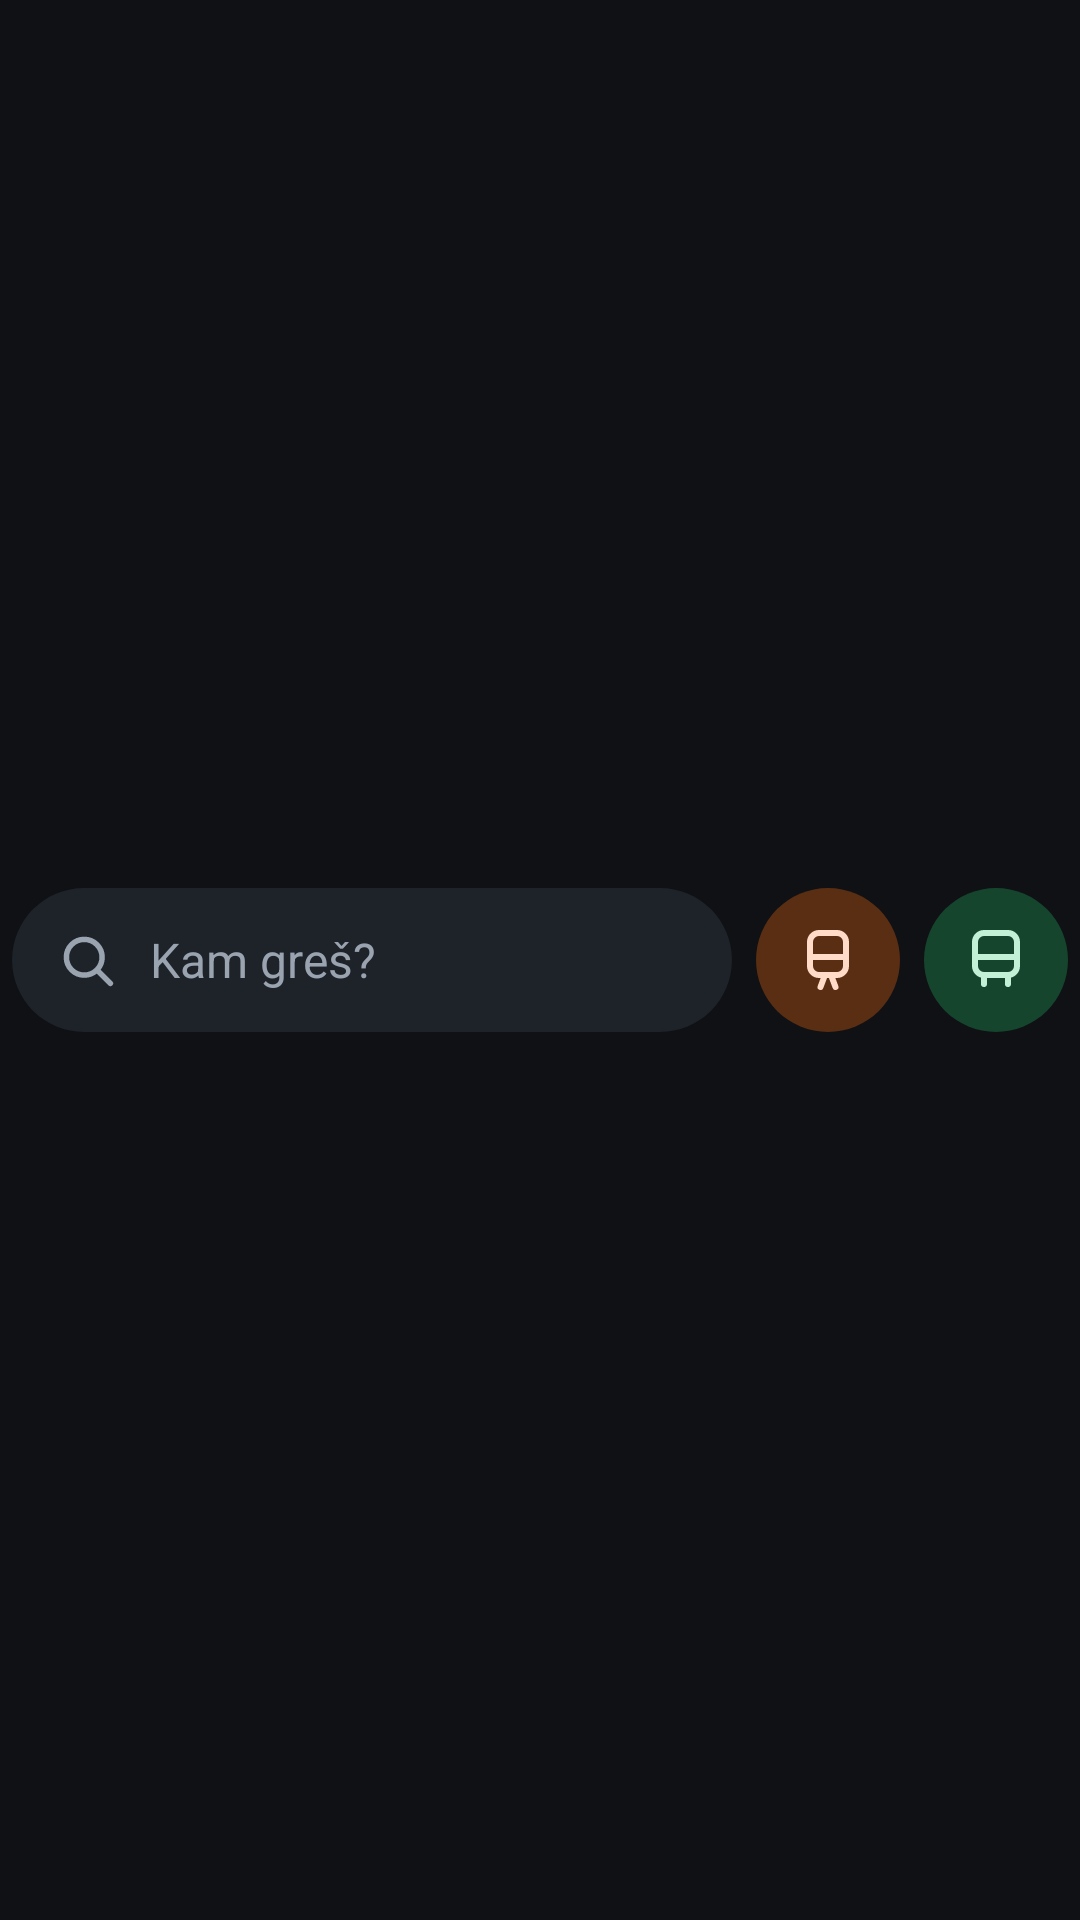

Here is an Android app screen rendered from its layout file. Give the layout XML and the strings, colors and styles it references.
<!-- AndroidManifest.xml: application theme Tema -->
<!-- res/layout/w_iskanje.xml -->
<?xml version="1.0" encoding="utf-8"?>
<LinearLayout xmlns:android="http://schemas.android.com/apk/res/android"
    android:layout_width="match_parent"
    android:layout_height="match_parent"
    android:gravity="center_vertical"
    android:orientation="horizontal"
    android:paddingStart="4dp"
    android:paddingEnd="4dp">

    <LinearLayout
        android:id="@+id/kam"
        android:layout_width="0dp"
        android:layout_height="48dp"
        android:layout_weight="1"
        android:background="@drawable/pilula_tonska"
        android:contentDescription="@string/widget_iskanje_kam"
        android:gravity="center_vertical"
        android:orientation="horizontal"
        android:paddingStart="14dp"
        android:paddingEnd="14dp">

        <ImageView
            android:layout_width="22dp"
            android:layout_height="22dp"
            android:importantForAccessibility="no"
            android:src="@drawable/ikona_isci"
            android:tint="@color/ink_dim" />

        <TextView
            android:layout_width="0dp"
            android:layout_height="24dp"
            android:layout_marginStart="10dp"
            android:layout_weight="1"
            android:autoSizeMaxTextSize="16sp"
            android:autoSizeMinTextSize="11sp"
            android:autoSizeTextType="uniform"
            android:gravity="center_vertical"
            android:importantForAccessibility="no"
            android:maxLines="1"
            android:text="@string/widget_iskanje_kam"
            android:textColor="@color/ink_dim"
            android:textSize="16sp" />
    </LinearLayout>

    <ImageView
        android:id="@+id/vlaki"
        android:layout_width="48dp"
        android:layout_height="48dp"
        android:layout_marginStart="8dp"
        android:background="@drawable/krog_vlak"
        android:contentDescription="@string/widget_iskanje_vlaki"
        android:scaleType="center"
        android:src="@drawable/ikona_vlak"
        android:tint="@color/m_na_kont" />

    <ImageView
        android:id="@+id/avtobusi"
        android:layout_width="48dp"
        android:layout_height="48dp"
        android:layout_marginStart="8dp"
        android:background="@drawable/krog_bus"
        android:contentDescription="@string/widget_iskanje_avtobusi"
        android:scaleType="center"
        android:src="@drawable/ikona_bus"
        android:tint="@color/bus_na_kont" />
</LinearLayout>
<!-- resources referenced by this layout -->
<resources>
  <color name="bus_na_kont">#c1f0d6</color>
  <color name="ink_dim">#9aa3b0</color>
  <color name="m_na_kont">#ffdbc8</color>
  <!-- drawable krog_bus (drawable) -->
  <?xml version="1.0" encoding="utf-8"?>
  <ripple xmlns:android="http://schemas.android.com/apk/res/android"
      android:color="#33ffffff">
      <item>
          <shape android:shape="oval">
              <solid android:color="@color/bus_kont" />
          </shape>
      </item>
  </ripple>
  <!-- drawable krog_vlak (drawable) -->
  <?xml version="1.0" encoding="utf-8"?>
  <ripple xmlns:android="http://schemas.android.com/apk/res/android"
      android:color="#33ffffff">
      <item>
          <shape android:shape="oval">
              <solid android:color="@color/m_kont" />
          </shape>
      </item>
  </ripple>
  <!-- drawable pilula_tonska (drawable) -->
  <?xml version="1.0" encoding="utf-8"?>
  <ripple xmlns:android="http://schemas.android.com/apk/res/android"
      android:color="#22ffffff">
      <item>
          <shape android:shape="rectangle">
              <solid android:color="@color/m_visoka" />
              <corners android:radius="24dp" />
          </shape>
      </item>
  </ripple>
  <string name="widget_iskanje_avtobusi">Iskalnik avtobusov</string>
  <string name="widget_iskanje_kam">Kam greš?</string>
  <string name="widget_iskanje_vlaki">Iskalnik vlakov</string>
  <style name="Tema" parent="@android:style/Theme.Material.NoActionBar">
          <item name="android:windowBackground">@color/bg</item>
          <item name="android:statusBarColor">@color/bg</item>
          <item name="android:navigationBarColor">@color/bg</item>
          <item name="android:colorAccent">@color/accent</item>
          <item name="android:textColorPrimary">@color/ink</item>
          <item name="android:textColorSecondary">@color/ink_dim</item>
          <item name="android:alertDialogTheme">@style/TemaOkna</item>
      </style>
  <color name="bus_kont">#16452e</color>
  <color name="m_kont">#5a2e12</color>
  <color name="m_visoka">#1e2229</color>
  <color name="bg">#0f1115</color>
  <color name="accent">#e07b45</color>
  <color name="ink">#e7eaf0</color>
  <style name="TemaOkna" parent="@android:style/Theme.Material.Dialog.Alert">
          <item name="android:colorBackground">@color/bg_raised</item>
          <item name="android:colorAccent">@color/accent</item>
          <item name="android:textColorPrimary">@color/ink</item>
          <item name="android:windowTitleStyle">@style/NaslovOkna</item>
          <item name="android:windowBackground">@drawable/okno</item>
          <item name="android:buttonBarButtonStyle">@style/GumbOkna</item>
      </style>
  <color name="bg_raised">#16181c</color>
  <style name="NaslovOkna" parent="@android:style/TextAppearance.Material.Title">
          <item name="android:textColor">@color/ink</item>
      </style>
  <!-- drawable okno (drawable) -->
  <?xml version="1.0" encoding="utf-8"?>
  <inset xmlns:android="http://schemas.android.com/apk/res/android"
      android:insetLeft="16dp"
      android:insetRight="16dp"
      android:insetTop="16dp"
      android:insetBottom="16dp">
      <shape android:shape="rectangle">
          <solid android:color="@color/m_visoka" />
          <corners android:radius="28dp" />
      </shape>
  </inset>
  <style name="GumbOkna" parent="@android:style/Widget.Material.Button.Borderless.Colored">
          <item name="android:textAllCaps">false</item>
          <item name="android:textSize">15sp</item>
      </style>
</resources>
